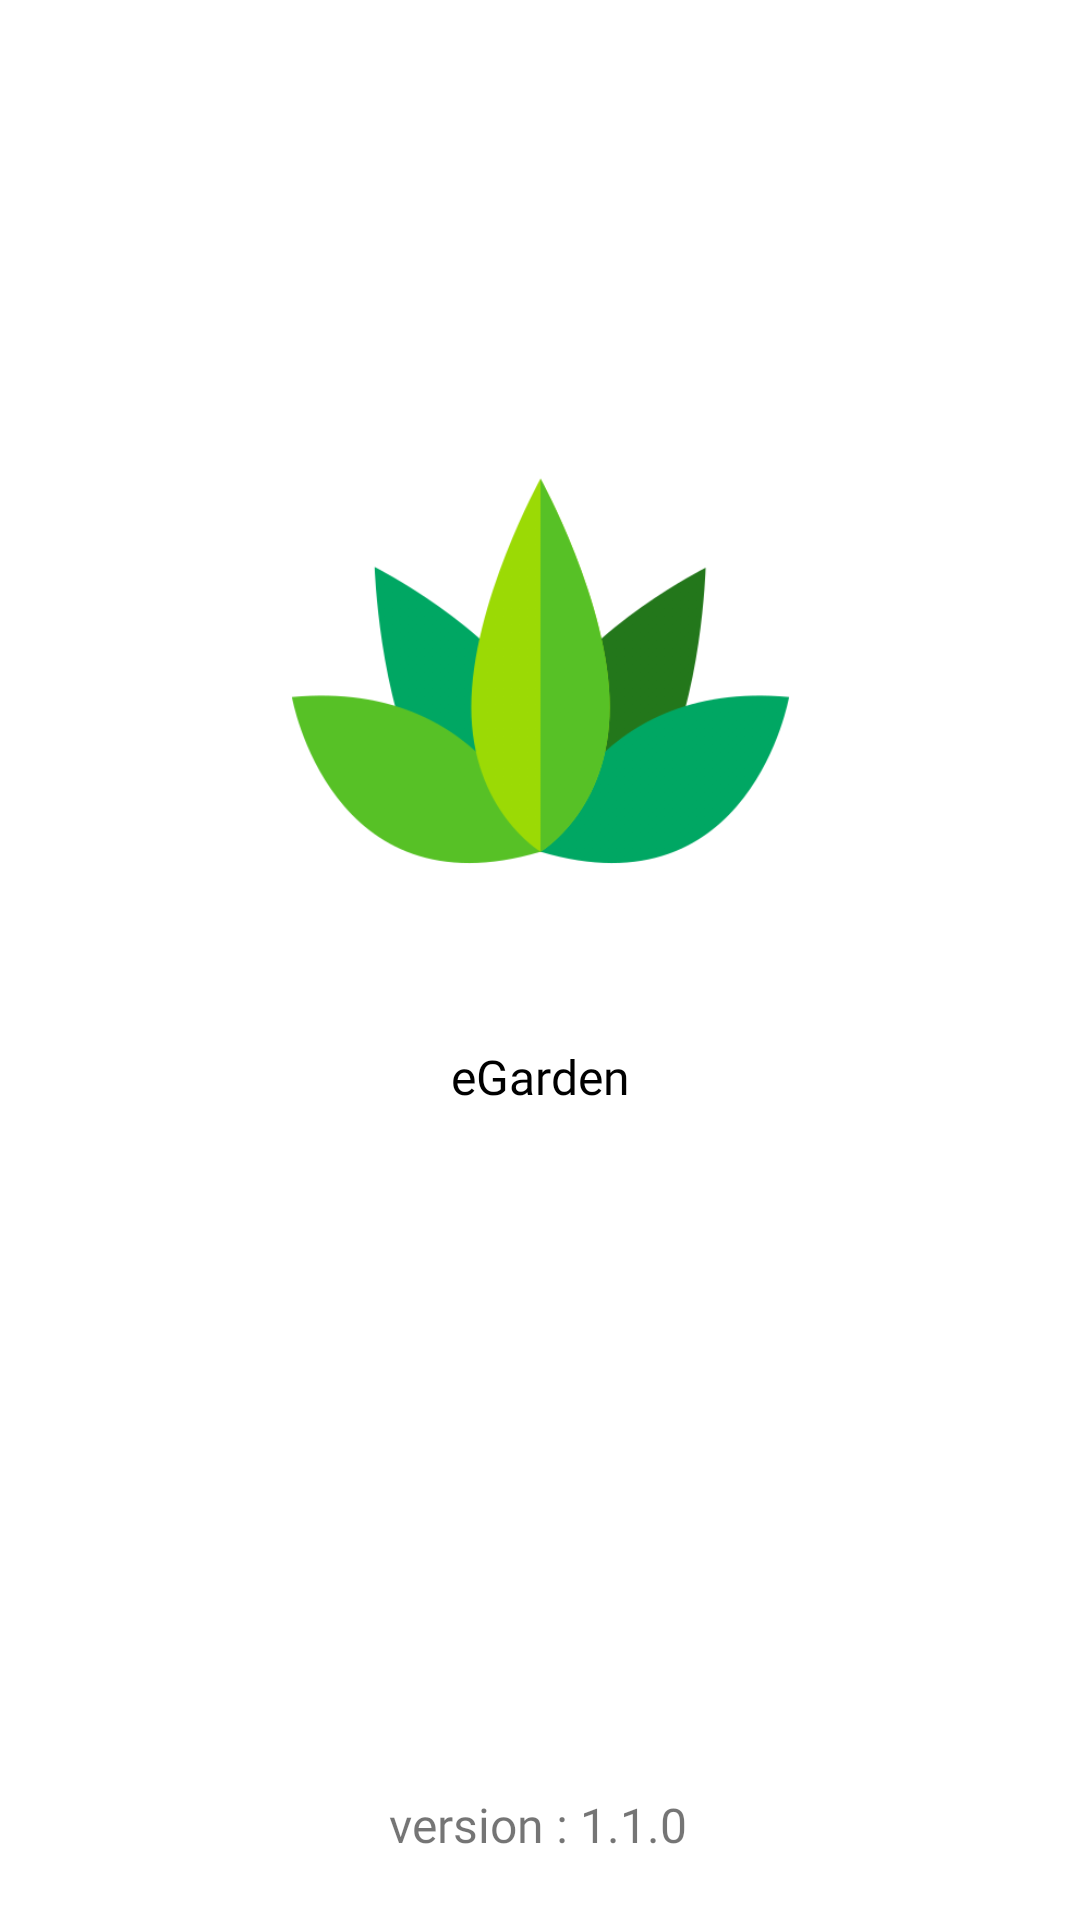

Produce the Android XML layout that renders to this screen, including the resource entries it uses.
<!-- AndroidManifest.xml: application theme Theme.EGarden -->
<!-- res/layout/activity_splash.xml -->
<?xml version="1.0" encoding="utf-8"?>
<androidx.constraintlayout.widget.ConstraintLayout xmlns:android="http://schemas.android.com/apk/res/android"
    xmlns:app="http://schemas.android.com/apk/res-auto"
    xmlns:tools="http://schemas.android.com/tools"
    android:layout_width="match_parent"
    android:layout_height="match_parent"
    tools:context=".Splash">





    


    <ImageView
        android:id="@+id/imageView2"
        android:layout_width="201dp"
        android:layout_height="186dp"
        app:layout_constraintBottom_toBottomOf="parent"
        app:layout_constraintEnd_toEndOf="parent"
        app:layout_constraintStart_toStartOf="parent"
        app:layout_constraintTop_toTopOf="parent"
        app:layout_constraintVertical_bias="0.304"
        app:srcCompat="@drawable/logo" />

    <TextView

        android:layout_width="wrap_content"
        android:layout_height="wrap_content"
        android:layout_alignParentBottom="true"
        android:layout_marginTop="24dp"
        android:fontFamily="@font/montserrat"
        android:paddingBottom="5dp"
        android:text="eGarden"
        android:textColor="@color/black"
        android:textSize="16dp"
        app:layout_constraintEnd_toEndOf="parent"
        app:layout_constraintStart_toStartOf="parent"
        app:layout_constraintTop_toBottomOf="@+id/imageView2" />

    <TextView

        android:layout_width="wrap_content"
        android:layout_height="wrap_content"
        android:layout_alignParentBottom="true"
        android:layout_marginBottom="16dp"
        android:fontFamily="@font/montserrat"
        android:paddingBottom="5dp"
        android:text="version : 1.1.0"

        android:textSize="16dp"
        app:layout_constraintBottom_toBottomOf="parent"
        app:layout_constraintEnd_toEndOf="parent"
        app:layout_constraintHorizontal_bias="0.498"
        app:layout_constraintStart_toStartOf="parent" />

</androidx.constraintlayout.widget.ConstraintLayout>
<!-- resources referenced by this layout -->
<resources>
  <color name="black">#FF000000</color>
  <!-- drawable logo: png bitmap (drawable, 40239 bytes) -->
  <style name="Theme.EGarden" parent="Theme.MaterialComponents.DayNight.DarkActionBar">
          
          <item name="windowNoTitle">true</item>
          <item name="colorPrimary">@color/colorPrimary</item>
          <item name="colorPrimaryVariant">@color/purple_700</item>
          <item name="colorOnPrimary">@color/white</item>
          
          <item name="colorSecondary">@color/teal_200</item>
          <item name="colorSecondaryVariant">@color/teal_700</item>
          <item name="colorOnSecondary">@color/white</item>
          
          <item name="android:statusBarColor" tools:targetApi="l">?attr/colorPrimaryVariant</item>
          
      </style>
  <color name="colorPrimary">#00B32D</color>
  <color name="purple_700">#00B32D</color>
  <color name="white">#FFFFFFFF</color>
  <color name="teal_200">#03DA32</color>
  <color name="teal_700">#00B32D</color>
</resources>
